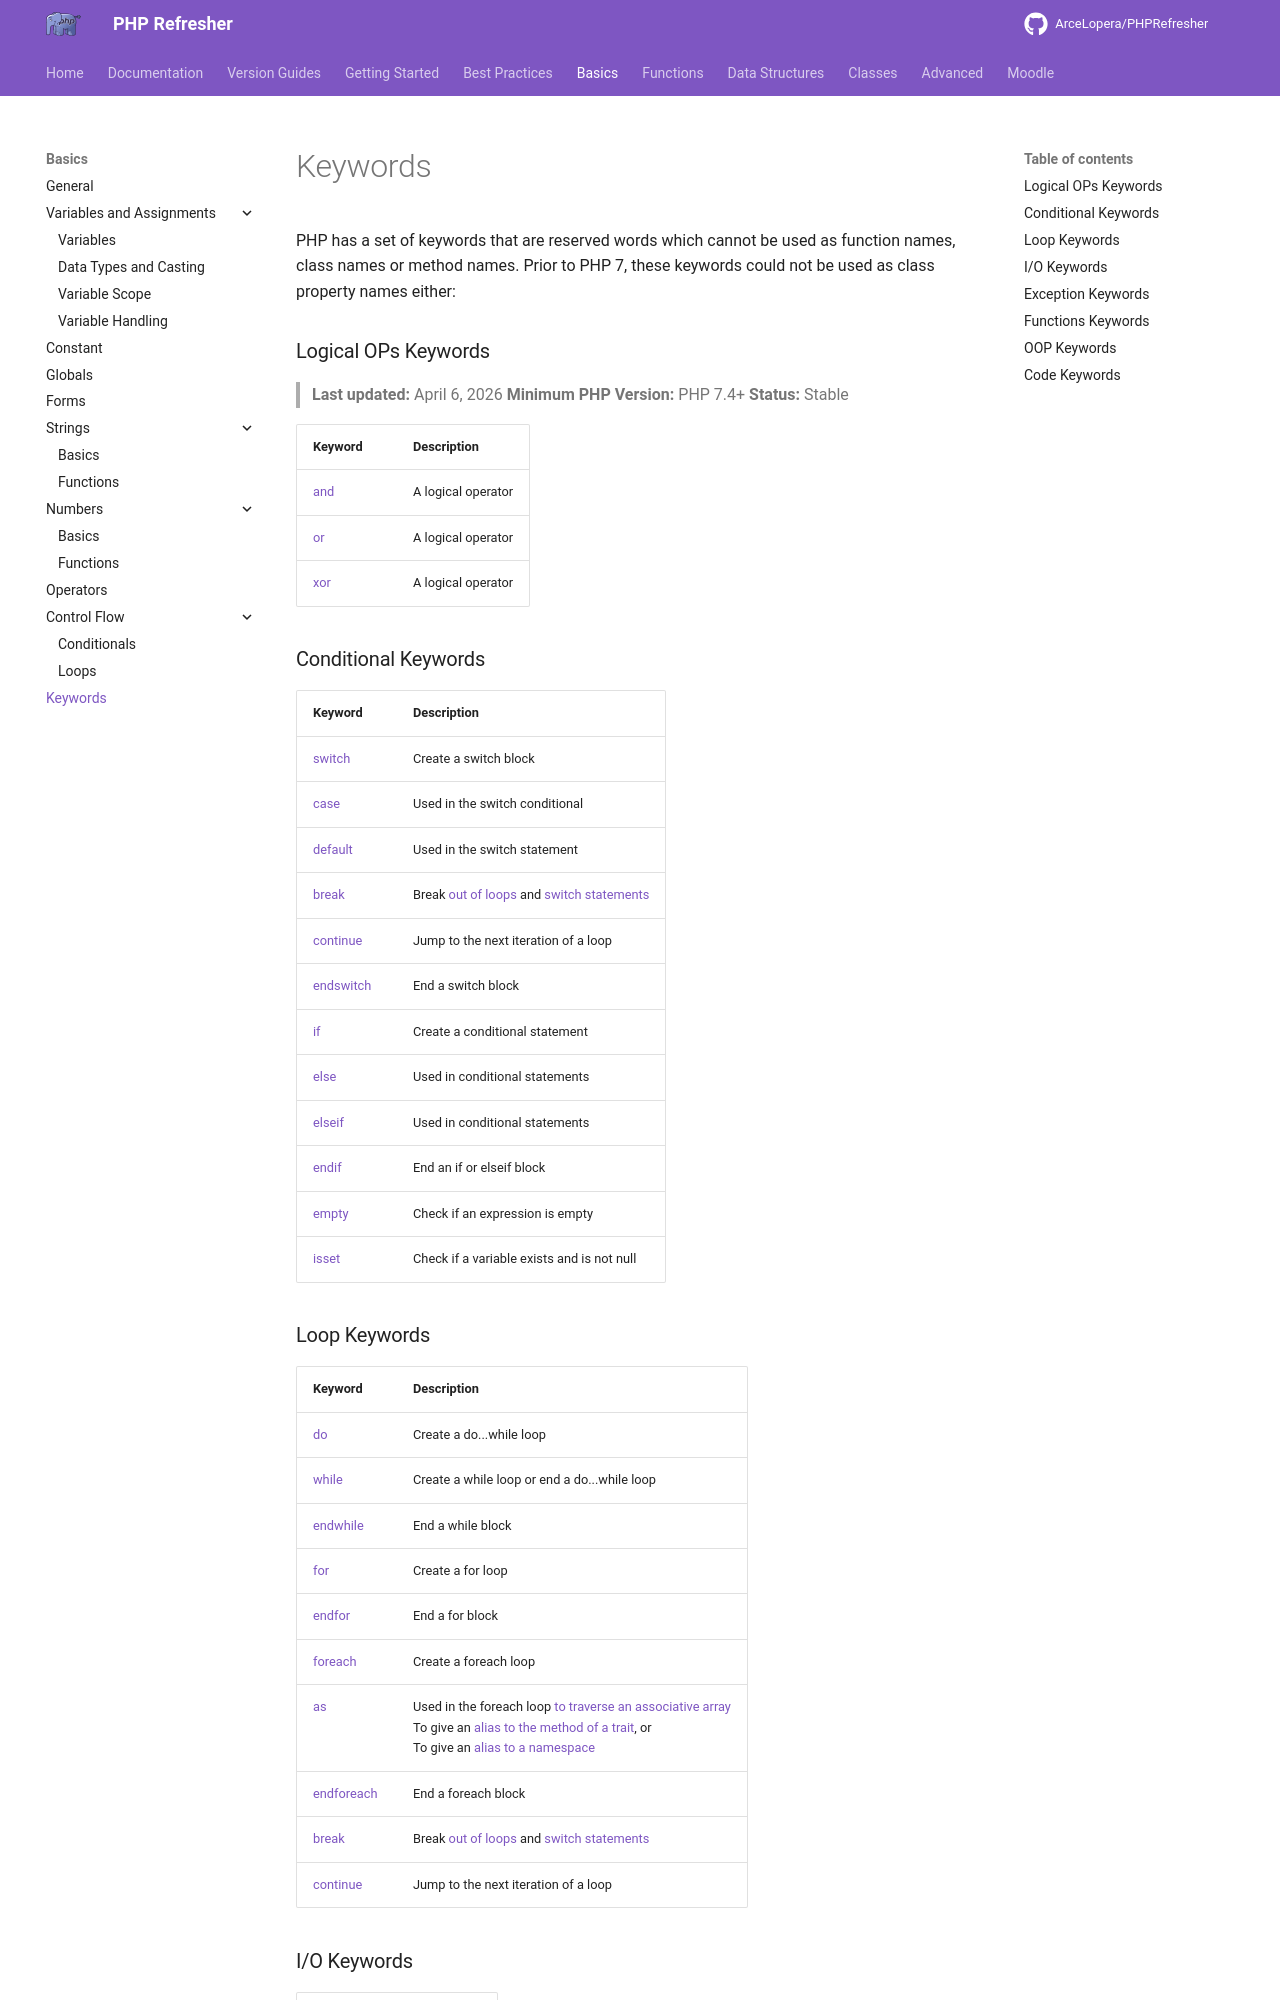

repository: ArceLopera/PHPRefresher · page: PR/phpKeywords/index.html · generator: mkdocs

PHP has a set of keywords that are reserved words which cannot be used as function names, class names or method names. Prior to PHP 7, these keywords could not be used as class property names either:


### Logical OPs Keywords
> **Last updated:** April 6, 2026
> **Minimum PHP Version:** PHP 7.4+
> **Status:** Stable

| Keyword | Description|
|---|---|
|[and](phpOperators1.md#php-logical-operators)| A logical operator|
|[or](phpOperators1.md#php-logical-operators)| A logical operator|
|[xor](phpOperators1.md#php-logical-operators)| A logical operator|

### Conditional Keywords

| Keyword | Description|
|---|---|
|[switch](phpIF.md#switch-statement)| Create a switch block|
|[case](phpIF.md#switch-statement)| Used in the switch conditional|
|[default](phpIF.md#switch-statement)| Used in the switch statement|
|[break](phpLoops.md#break-and-continue)| Break [out of loops](phpLoops.md#break-and-continue) and [switch statements](phpIF.md#switch-statement)|
|[continue](phpLoops.md#break-and-continue)| Jump to the next iteration of a loop |
|[endswitch](phpIF.md#endswitch)    | End a switch block|
|[if](phpIF.md#if-statement)| Create a conditional statement|
|[else](phpIF.md#ifelse-statement)| Used in conditional statements|
|[elseif](phpIF.md#ifelseifelse-statement)| Used in conditional statements|
|[endif](phpIF.md#endif)| End an if or elseif block|
|[empty](../Func/phpEmpty.md)| Check if an expression is empty|
|[isset](../Func/phpEmpty.md#isset-function)| Check if a variable exists and is not null|


### Loop Keywords

| Keyword | Description|
|---|---|
|[do](phpLoops.md#dowhile)| Create a do...while loop|
|[while](phpLoops.md#while)| Create a while loop or end a do...while loop|
|[endwhile](phpLoops.md#endwhile)| End a while block|
|[for](phpLoops.md#for)| Create a for loop|
|[endfor](phpLoops.md#endfor)| End a for block|
|[foreach](phpLoops.md#foreach)| Create a foreach loop|
|[as](phpLoops.md#foreach)| Used in the foreach loop [to traverse an associative array](phpLoops.md#foreach) </br>To give an [alias to the method of a trait](../Classes/phpTraits.md#trait-alias), or </br>To give an [alias to a namespace](../Classes/phpNamespaces.md#namespace-alias)|
|[endforeach](phpLoops.md#endforeach)| End a foreach block|
|[break](phpLoops.md#break-and-continue)| Break [out of loops](phpLoops.md#break-and-continue) and [switch statements](phpIF.md#switch-statement)|
|[continue](phpLoops.md#break-and-continue)| Jump to the next iteration of a loop |

### I/O Keywords

| Keyword | Description|
|---|---|
|[echo](../Func/phpOutput.md#echo)| Output text|
|[print](../Func/phpOutput.md#print)| Output text|
